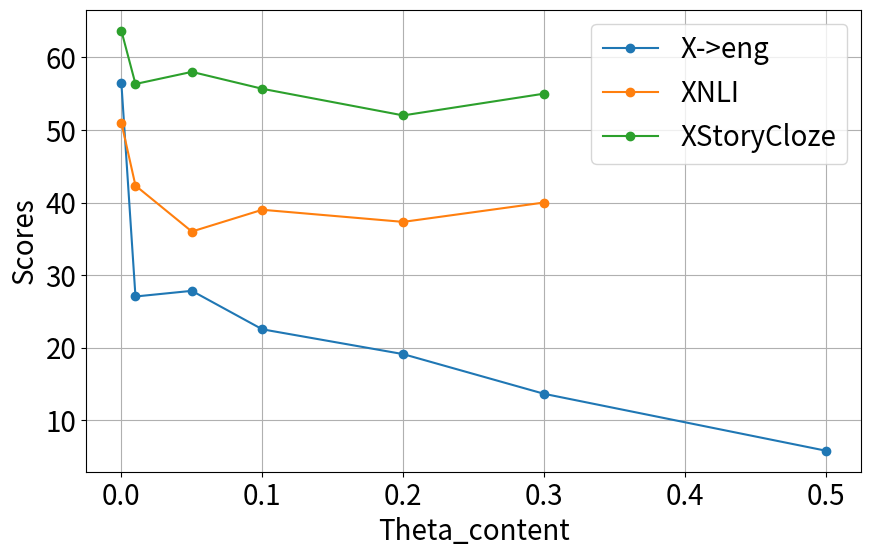

Write Python code to recreate this figure. (Note: this script raises an exception after producing the figure.)
import matplotlib.pyplot as plt

# Increase fontsize for all labels, legends, and titles
plt.rcParams.update({'font.size': 20})


########## HINDI ######################

## LEXICAL NOISE
# Data
x_axis = [0, 0.01, 0.05, 0.1, 0.2, 0.3, 0.5]
tasks = {
    "X->eng": [56.44, 27.05, 27.83, 22.53, 19.11, 13.64, 5.8],
    "XNLI": [51, 42.33, 36, 39, 37.33, 40, None],  # None added for missing value
    "XStoryCloze": [63.67, 56.33, 58, 55.67, 52, 55, None]

}

# Plotting
plt.figure(figsize=(10, 6))

# Plotting for each task
for task, values in tasks.items():
    plt.plot(x_axis, values, marker='o', label=task)


# Labels and title
plt.xlabel('Theta_content')
plt.ylabel('Scores')
# plt.title('XNLI, XStoryCloze, X->eng scores with lexical noise for Hindi')
plt.legend()
plt.grid(True)

# Show plot
plt.savefig("curves/hin_lex_xnli_xstorycloze_flores200.png")

## PHONOLOGICAL NOISE

# Data
x_axis = [0, 0.01, 0.05, 0.1, 0.2, 0.3, 0.5]
tasks = {
    "X->eng": [56.44, 56.13, 45.99, 36.29, 16.81, 7.46, None],
    "XNLI": [51, 44, 47.67, 45, 35, 38.33, None],  # None added for missing value
    "XStoryCloze": [63.67, 59.67, 59.67, 58, 54, 48, None]

}

# Plotting
plt.figure(figsize=(10, 6))

# Plotting for each task
for task, values in tasks.items():
    plt.plot(x_axis, values, marker='o', label=task)

# Labels and title
plt.xlabel('Theta_phon')
plt.ylabel('Scores')
# plt.title('XNLI, XStoryCloze, X->eng scores with phonological noise for Hindi')
plt.legend()
plt.grid(True)

# Show plot
plt.savefig("curves/hin_phon_xnli_xstorycloze_flores200.png")

## MORPHOLOGICAL NOISE

# Data
x_axis = [0, 0.2, 0.4, 0.6, 0.8, 1]
tasks = {
    "X->eng": [56.44, 53.64, 46.82, 44.77, 42.21, 38.39],
    "XNLI": [51, 50.33, 47.33, 50, 46.33, 47.33],
    "XStoryCloze": [63.67, 62, 60.67, 60.33, 59.33, 55.33]

}

# Plotting
plt.figure(figsize=(10, 6))

# Plotting for each task
for task, values in tasks.items():
    plt.plot(x_axis, values, marker='o', label=task)

# Labels and title
plt.xlabel('Theta_morph')
plt.ylabel('Scores')
# plt.title('XNLI, XStoryCloze, X->eng scores with morphological noise for Hindi')
plt.legend()
plt.grid(True)

# Show plot
plt.savefig("curves/hin_morph_xnli_xstorycloze_flores200.png")


############ SPANISH #################

# LEXICAL NOISE
'''
X->eng XNLI XStoryCloze 
42.91	49.67	72.33
26.57	43	68.33
26.52	41.67	63
28.1	41.33	66.33
15.01	41.67	65
13.56	38.67	62
5.72	37.33	57.33'''

# Data
x_axis = [0, 0.01, 0.05, 0.1, 0.2, 0.3, 0.5]
tasks = {
    "X->eng": [42.91, 26.57, 26.52, 28.1, 15.01, 13.56, 5.72],
    "XNLI": [49.67, 43, 41.67, 41.33, 41.67, 38.67, 37.33],
    "XStoryCloze": [72.33, 68.33, 63, 66.33, 65, 62, 57.33]

}

# Plotting
plt.figure(figsize=(10, 6))

# Plotting for each task
for task, values in tasks.items():
    plt.plot(x_axis, values, marker='o', label=task)

# Labels and title
plt.xlabel('Theta_content')
plt.ylabel('Scores')
# plt.title('XNLI, XStoryCloze, X->eng scores with lexical noise for Spanish')
plt.legend()
plt.grid(True)

# Show plot
plt.savefig("curves/spa_lex_xnli_xstorycloze_flores200.png")

## PHONOLOGICAL NOISE
'''
X->eng XNLI XStoryCloze 
42.91	49.67	72.33
41.92	49	67
34.74	46.67	70
30.34	37.33	66
16.02	35	63.33
10.64	35.67	59.67
'''

# Data
x_axis = [0, 0.01, 0.05, 0.1, 0.2, 0.3, 0.5]
tasks = {
    "X->eng": [42.91, 41.92, 34.74, 30.34, 16.02, 10.64, None],
    "XNLI": [49.67, 49, 46.67, 37.33, 35, 35.67, None],
    "XStoryCloze": [72.33, 67, 70, 66, 63.33, 59.67, None]

}

# Plotting
plt.figure(figsize=(10, 6))

# Plotting for each task
for task, values in tasks.items():
    plt.plot(x_axis, values, marker='o', label=task)

# Labels and title
plt.xlabel('Theta_phon')
plt.ylabel('Scores')
# plt.title('XNLI, XStoryCloze, X->eng scores with phonological noise for Spanish')

plt.legend()
plt.grid(True)

# Show plot
plt.savefig("curves/spa_phon_xnli_xstorycloze_flores200.png")

## MORPHOLOGICAL NOISE

theta_morph = [0, 0.2, 0.4, 0.6, 0.8, 1]
'''
56.44	51	63.67
53.64	50.33	62
46.82	47.33	60.67
44.77	50	60.33
42.21	46.33	59.33
38.39	47.33	55.33'''

# Data
x_axis = [0, 0.2, 0.4, 0.6, 0.8, 1]
tasks = {
    "X->eng": [56.44, 53.64, 46.82, 44.77, 42.21, 38.39],
    "XNLI": [51, 50.33, 47.33, 50, 46.33, 47.33],
    "XStoryCloze": [63.67, 62, 60.67, 60.33, 59.33, 55.33]

}

# Plotting
plt.figure(figsize=(10, 6))

# Plotting for each task
for task, values in tasks.items():
    plt.plot(x_axis, values, marker='o', label=task)

# Labels and title
plt.xlabel('Theta_morph')
plt.ylabel('Scores')
# plt.title('XNLI, XStoryCloze, X->eng scores with morphological noise for Spanish')
plt.legend()
plt.grid(True)

# Show plot
plt.savefig("curves/spa_morph_xnli_xstorycloze_flores200.png")

########### Indonesian ################

# LEXICAL NOISE
'''
60	69.33
34.98		61.67
32.04		61
34.81		54.67
22.37		58.67
15.91		55.33
8.73		'''

# Data
x_axis = [0, 0.01, 0.05, 0.1, 0.2, 0.3, 0.5]
tasks = {
    "X->eng": [60, 34.98, 32.04, 34.81, 22.37, 15.91, 8.73],
    "XStoryCloze": [69.33, 61.67, 61, 54.67, 58.67, 55.33, None],
}

# Plotting
plt.figure(figsize=(10, 6))

# Plotting for each task
for task, values in tasks.items():
    plt.plot(x_axis, values, marker='o', label=task)

# Labels and title
plt.xlabel('Theta_content')
plt.ylabel('Scores')
# plt.title('XStoryCloze, X->eng scores with lexical noise for Indonesian')
plt.legend()

plt.grid(True)

# Show plot
plt.savefig("curves/ind_lex_xstorycloze_xeng_flores200.png")

## PHONOLOGICAL NOISE
'''
60		69.33
58.39	68.67
48.58	63.67
37.99	65
8.81	59.33
3.98	54.67
'''

# Data
x_axis = [0, 0.01, 0.05, 0.1, 0.2, 0.3, 0.5]
tasks = {
    "X->eng": [60, 58.39, 48.58, 37.99, 8.81, 3.98, None],
    "XStoryCloze": [69.33, 68.67, 63.67, 65, 59.33, 54.67, None],
}

# Plotting
plt.figure(figsize=(10, 6))

# Plotting for each task
for task, values in tasks.items():
    plt.plot(x_axis, values, marker='o', label=task)

# Labels and title
plt.xlabel('Theta_phon')
plt.ylabel('Scores')
# plt.title('XStoryCloze, X->eng scores with phonological noise for Indonesian')
plt.legend()
plt.grid(True)

# Show plot
plt.savefig("curves/ind_phon_xstorycloze_xeng_flores200.png")

## MORPHOLOGICAL NOISE
'''
60		69.33
49.04		64
50.17		58.33
42.76		61
26.51		56
21.81		58.67
'''

# Data
x_axis = [0, 0.2, 0.4, 0.6, 0.8, 1]
tasks = {
    "X->eng": [60, 49.04, 50.17, 42.76, 26.51, 21.81],
    "XStoryCloze": [69.33, 64, 58.33, 61, 56, 58.67],
}

# Plotting
plt.figure(figsize=(10, 6))

# Plotting for each task
for task, values in tasks.items():
    plt.plot(x_axis, values, marker='o', label=task)

# Labels and title
plt.xlabel('Theta_morph')
plt.ylabel('Scores')
# plt.title('XStoryCloze, X->eng scores with morphological noise for Indonesian')
plt.legend()
plt.grid(True)

# Show plot
plt.savefig("curves/ind_morph_xstorycloze_xeng_flores200.png")
